The GitHub repository vandanamonappa07/GAN-Autoencoder contains a labelled image folder "GAN-Autoencoder" with 5 categories: non-tumor, non-viable tumor, tumor, viable, viable non-viable. Examples follow, each with its label.

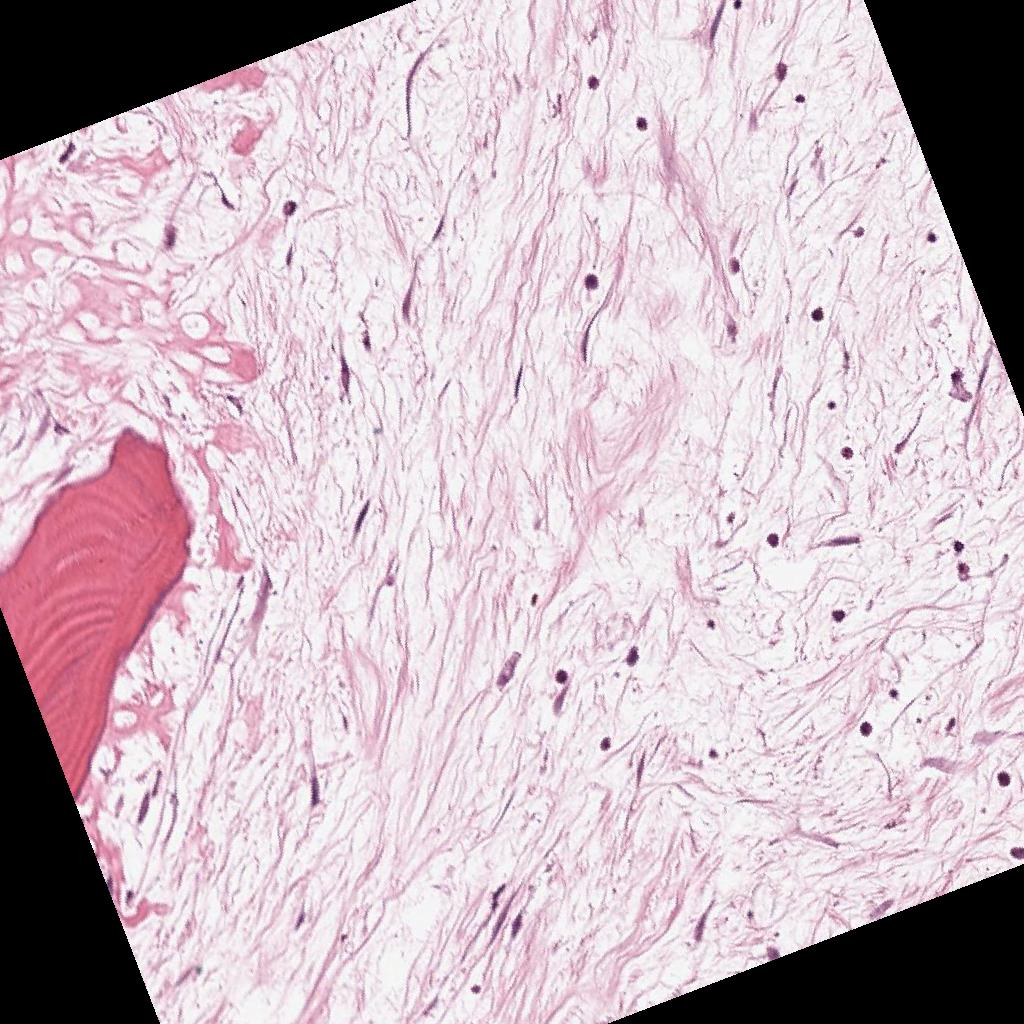
Label: non-viable tumor

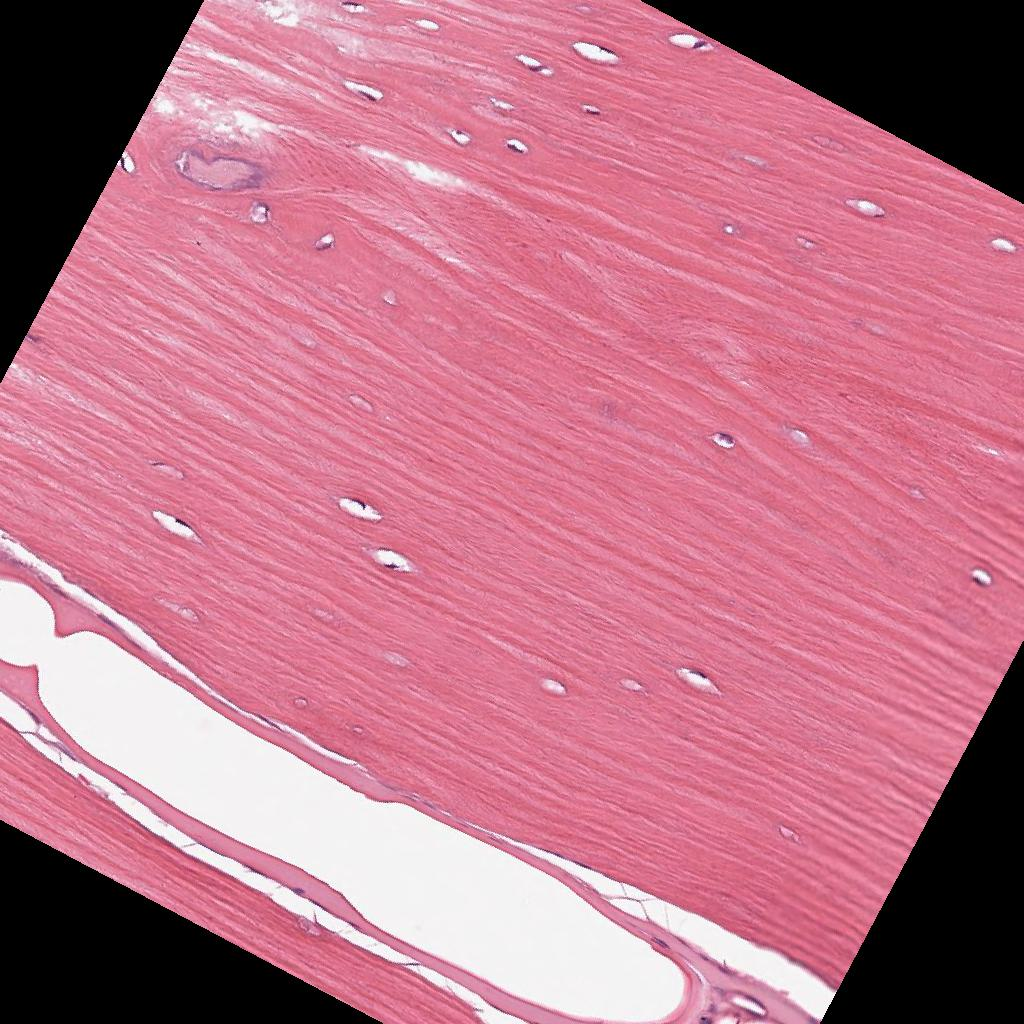
Label: non-tumor

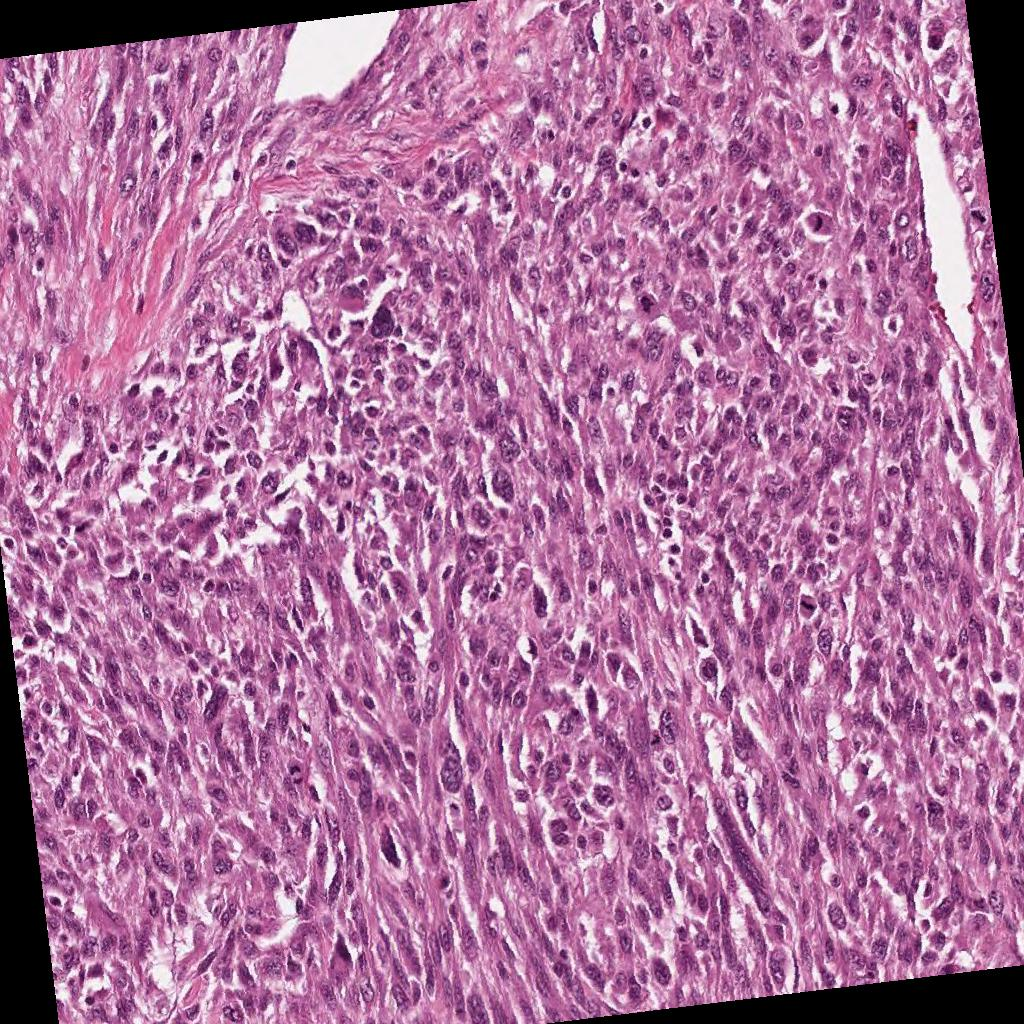
Label: viable

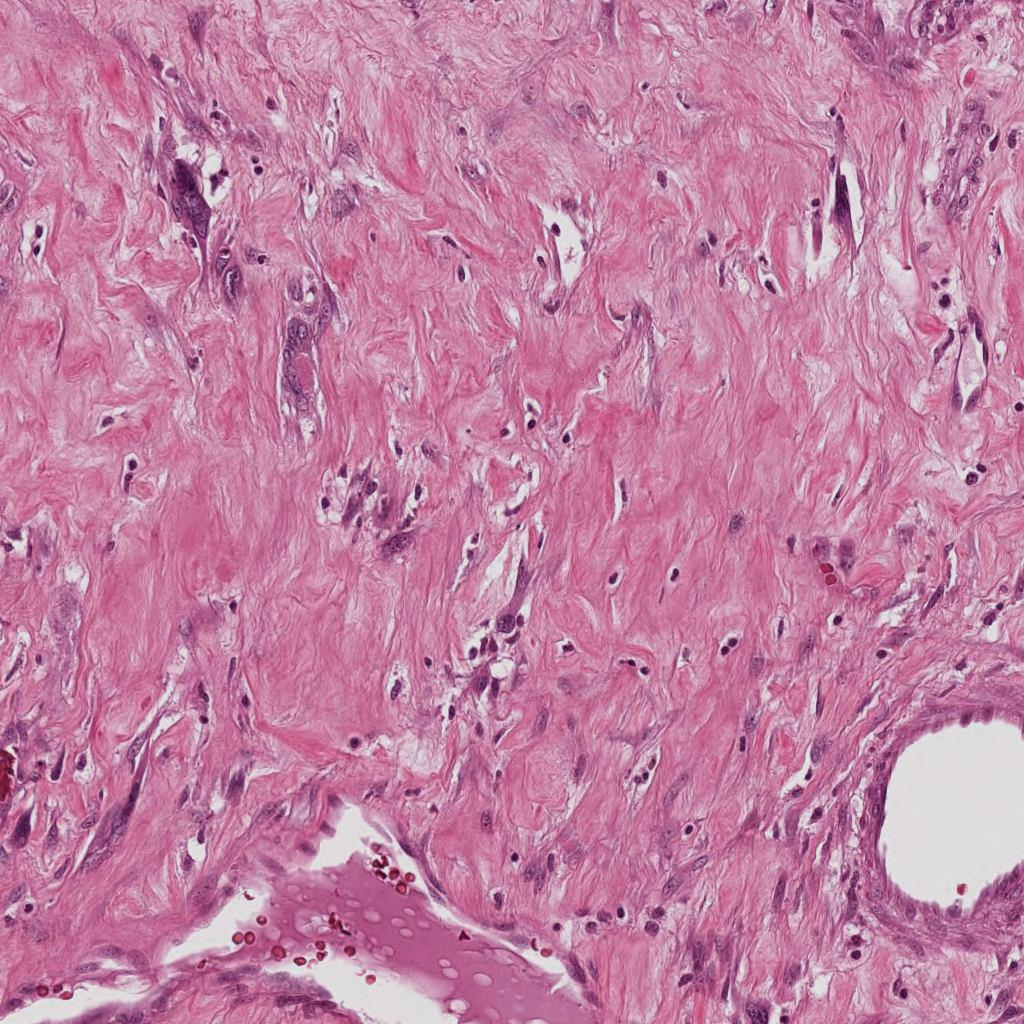
Label: non-viable tumor

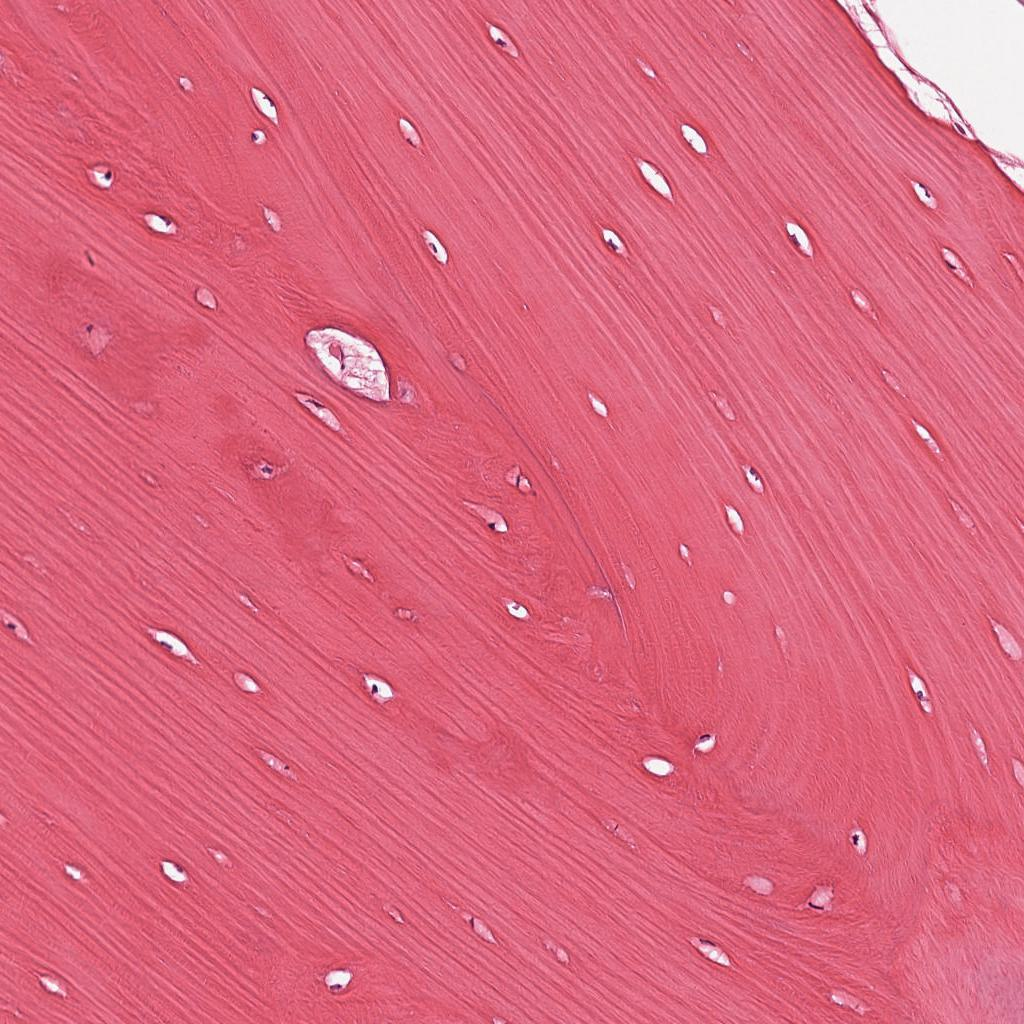
Label: non-tumor

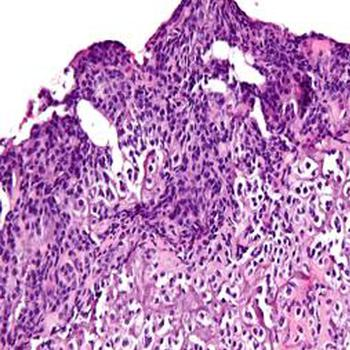
Label: tumor
